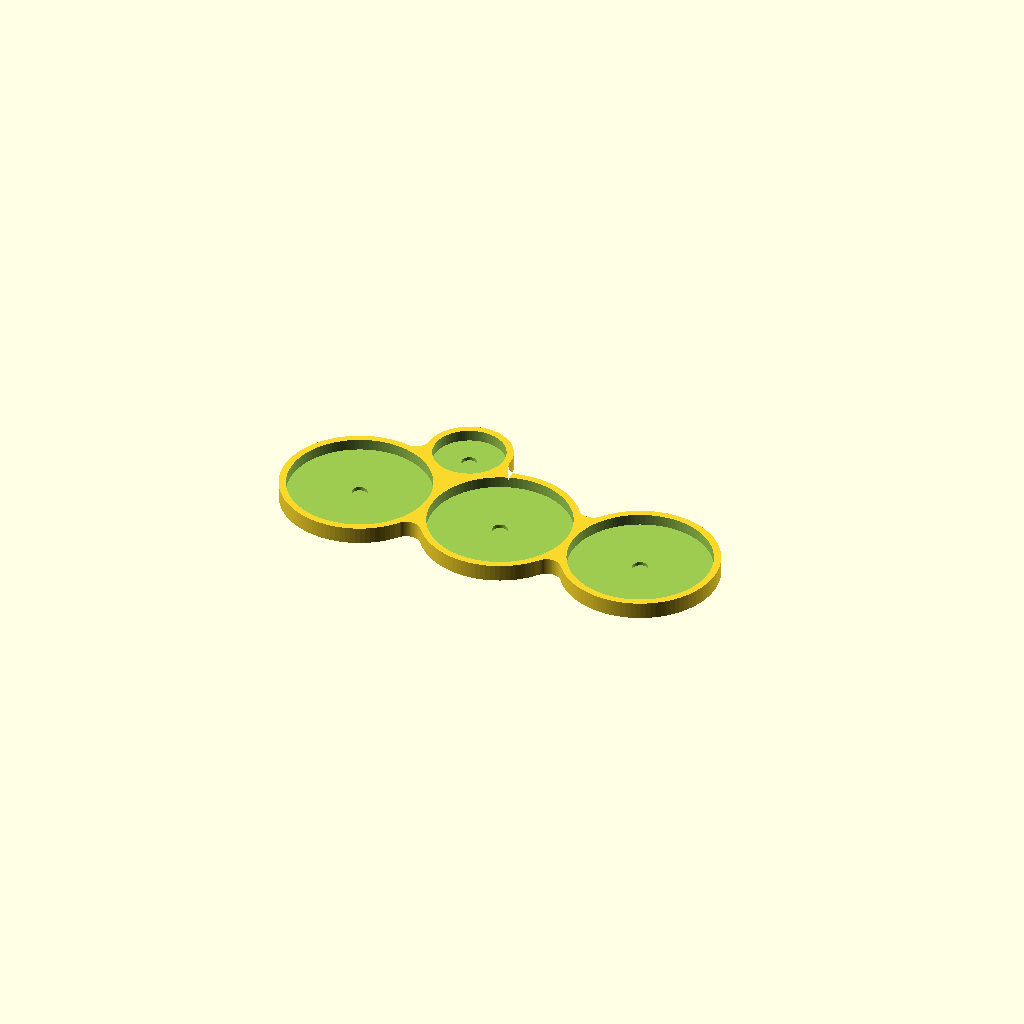
Cell 1 — every parameter at its default value.
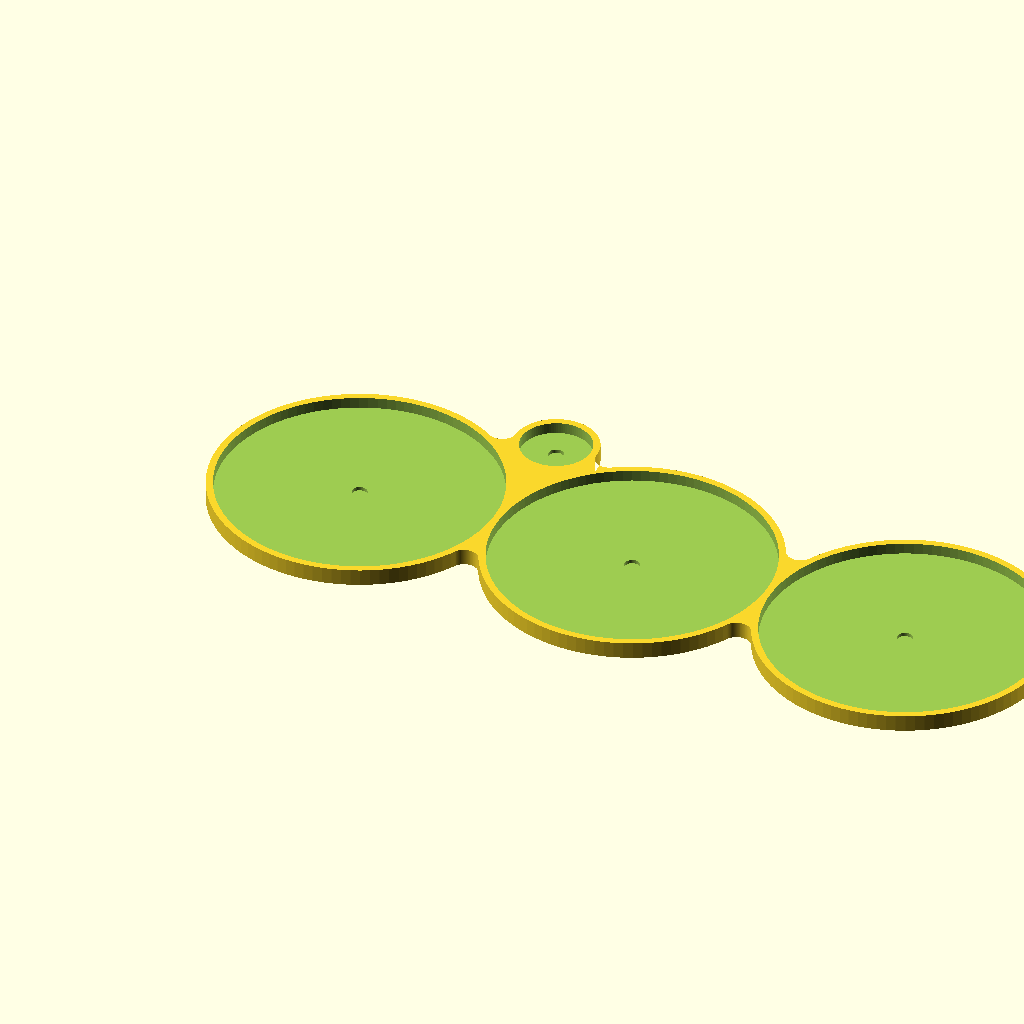
Cell 2: hws_base_dia = 100 (everything else at default).
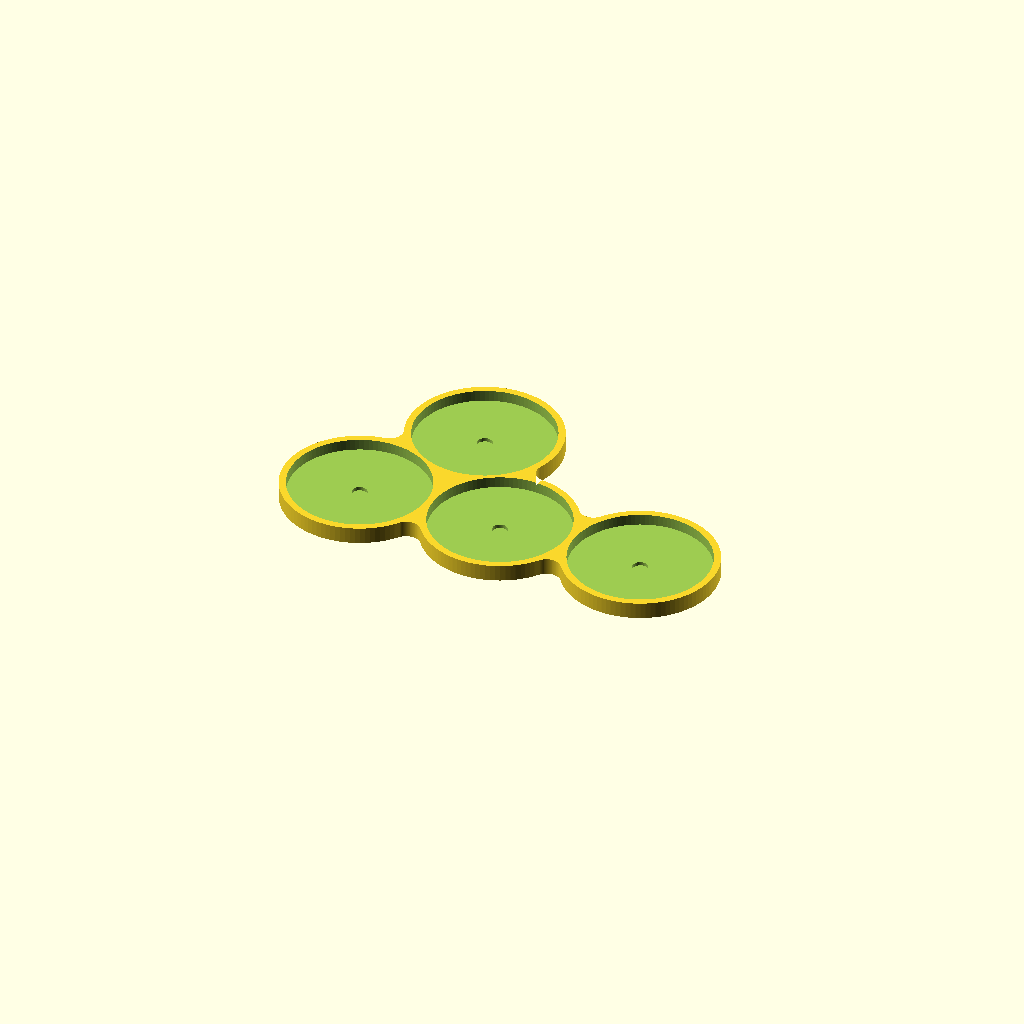
Cell 3 — coord_base_dia set to 50, the other parameters unchanged.
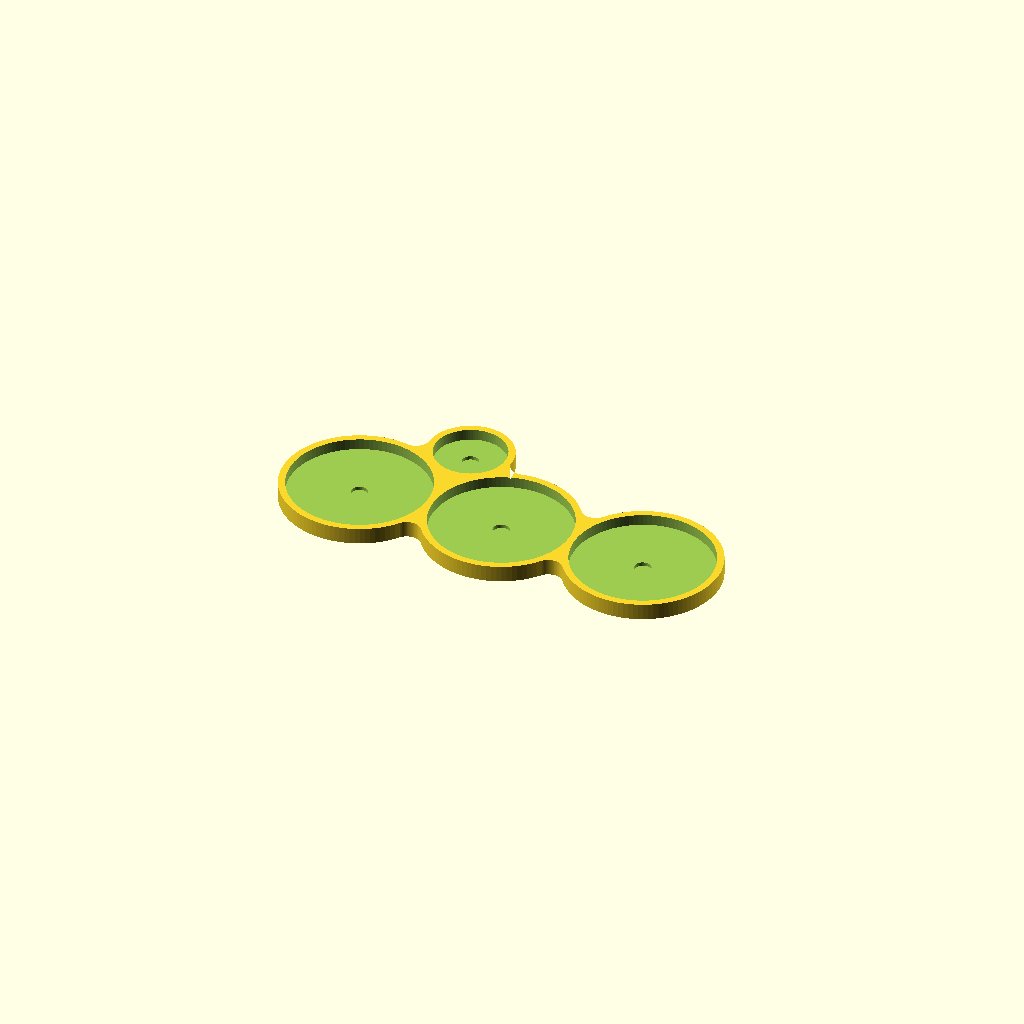
Cell 4 — tolerance set to 1, the other parameters unchanged.
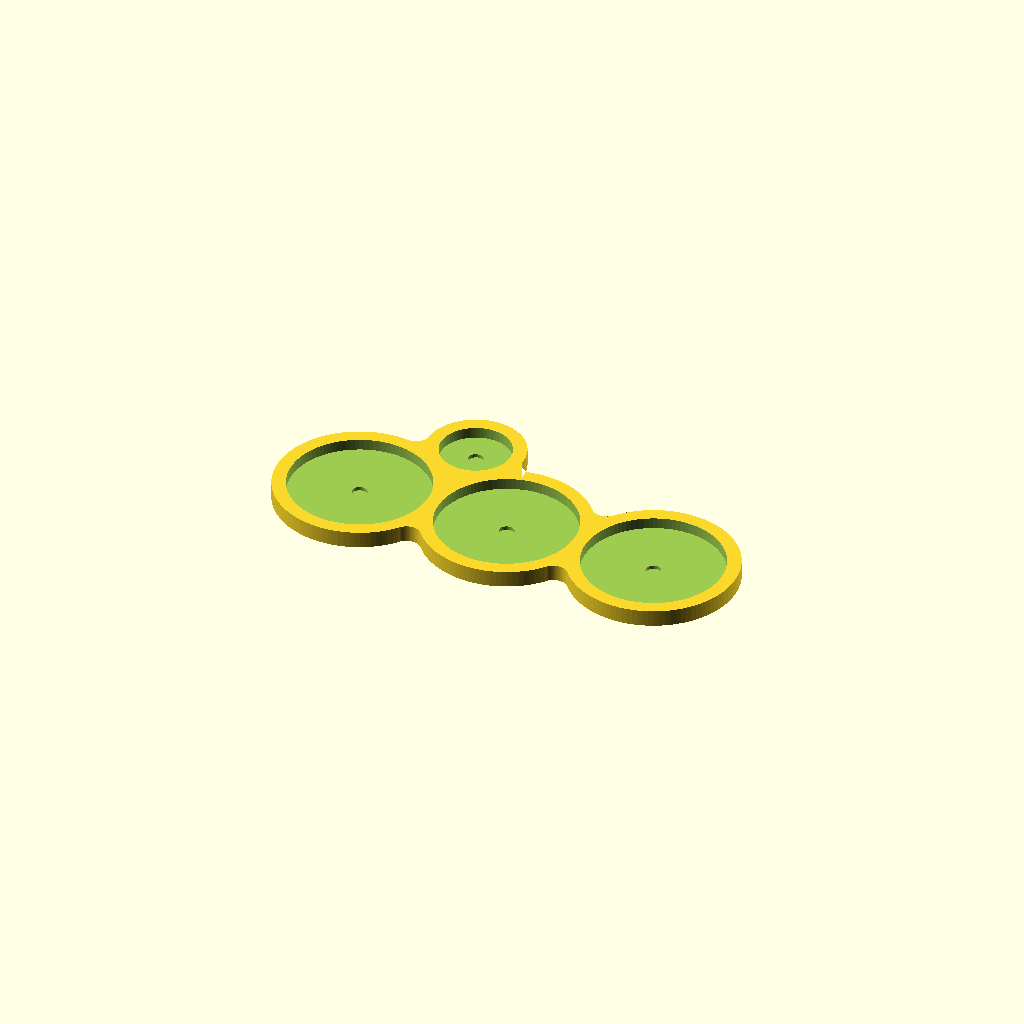
Cell 5 — wall_thickness set to 5, the other parameters unchanged.
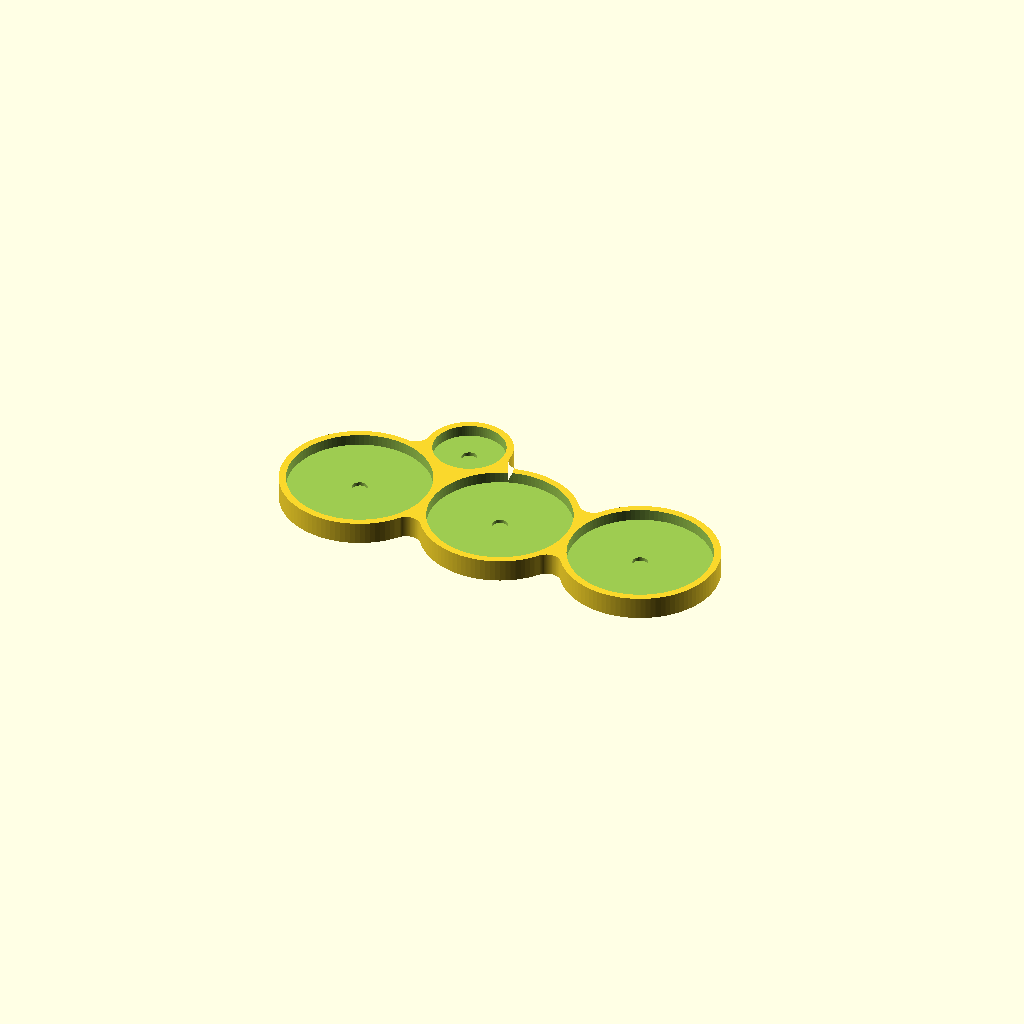
Cell 6: floor_thickness = 4 (everything else at default).
One fixed orthographic camera (rotation 55°, 0°, 25°; colour scheme Cornfield) for every cell.
Source of the model, heavy2.scad:
// --- Parameters ---
hws_base_dia = 50;      
coord_base_dia = 25;    
tolerance = 0.5;        
wall_thickness = 2.5;   
floor_thickness = 2;    
lip_height = 4;         

// Magnet Parameters
mag_dia = 5.0 + tolerance;
mag_depth = 1.3;        

// OPTIMIZATION: Smoothing and Bridge Width
smooth_radius = 5; 
bridge_width = 15; // Width of the connecting paths between slots

$fn = 100; 

// --- Calculations ---
hws_hole = hws_base_dia + tolerance;
coord_hole = coord_base_dia + tolerance;
spacing = hws_hole + wall_thickness;

// Position for the small base (between 1st and 2nd big base)
coord_x = spacing / 2; 
y_offset = (hws_hole/3 + coord_hole/2 + wall_thickness); 

// --- Render ---
difference() {
    // 1. OPTIMIZED BODY (Bone-style structure)
    linear_extrude(height = floor_thickness + lip_height) {
        offset(r = -smooth_radius) 
        offset(r = smooth_radius)  
        union() {
            // The 3 large slot footprints
            for (c = [0 : 2]) {
                translate([c * spacing, 0]) 
                circle(d = hws_hole + (wall_thickness * 2));
            }
            
            // The small slot footprint (Moved between 1st and 2nd)
            translate([coord_x, y_offset]) 
            circle(d = coord_hole + (wall_thickness * 2));

            // Optimized Bridges
            // Horizontal spine connecting all 3 big bases
            translate([0, -bridge_width/2])
            square([spacing * 2, bridge_width]);
            
            // Vertical connector (Moved to align with new coord_x)
            translate([coord_x - bridge_width/2, 0])
            square([bridge_width, y_offset]);
        }
    }

    // 2. SUBTRACT SLOTS (Large)
    for (c = [0 : 2]) {
        // Main Hole
        translate([c * spacing, 0, floor_thickness])
        cylinder(d = hws_hole, h = lip_height + 1);
        
        // Magnet Hole
        translate([c * spacing, 0, floor_thickness - mag_depth])
        cylinder(d = mag_dia, h = mag_depth + 0.1, $fn=60);
    }
    
    // 3. SUBTRACT COORDINATOR SLOT (Small)
    translate([coord_x, y_offset, floor_thickness])
    cylinder(d = coord_hole, h = lip_height + 1);
    
    // Coordinator Magnet
    translate([coord_x, y_offset, floor_thickness - mag_depth])
    cylinder(d = mag_dia, h = mag_depth + 0.1, $fn=60);
}
Customizer parameters (derived from the source; name, type, default, range or options):
hws_base_dia: number, default 50
coord_base_dia: number, default 25
tolerance: number, default 0.5
wall_thickness: number, default 2.5
floor_thickness: number, default 2
lip_height: number, default 4
mag_depth: number, default 1.3
smooth_radius: number, default 5
bridge_width: number, default 15
